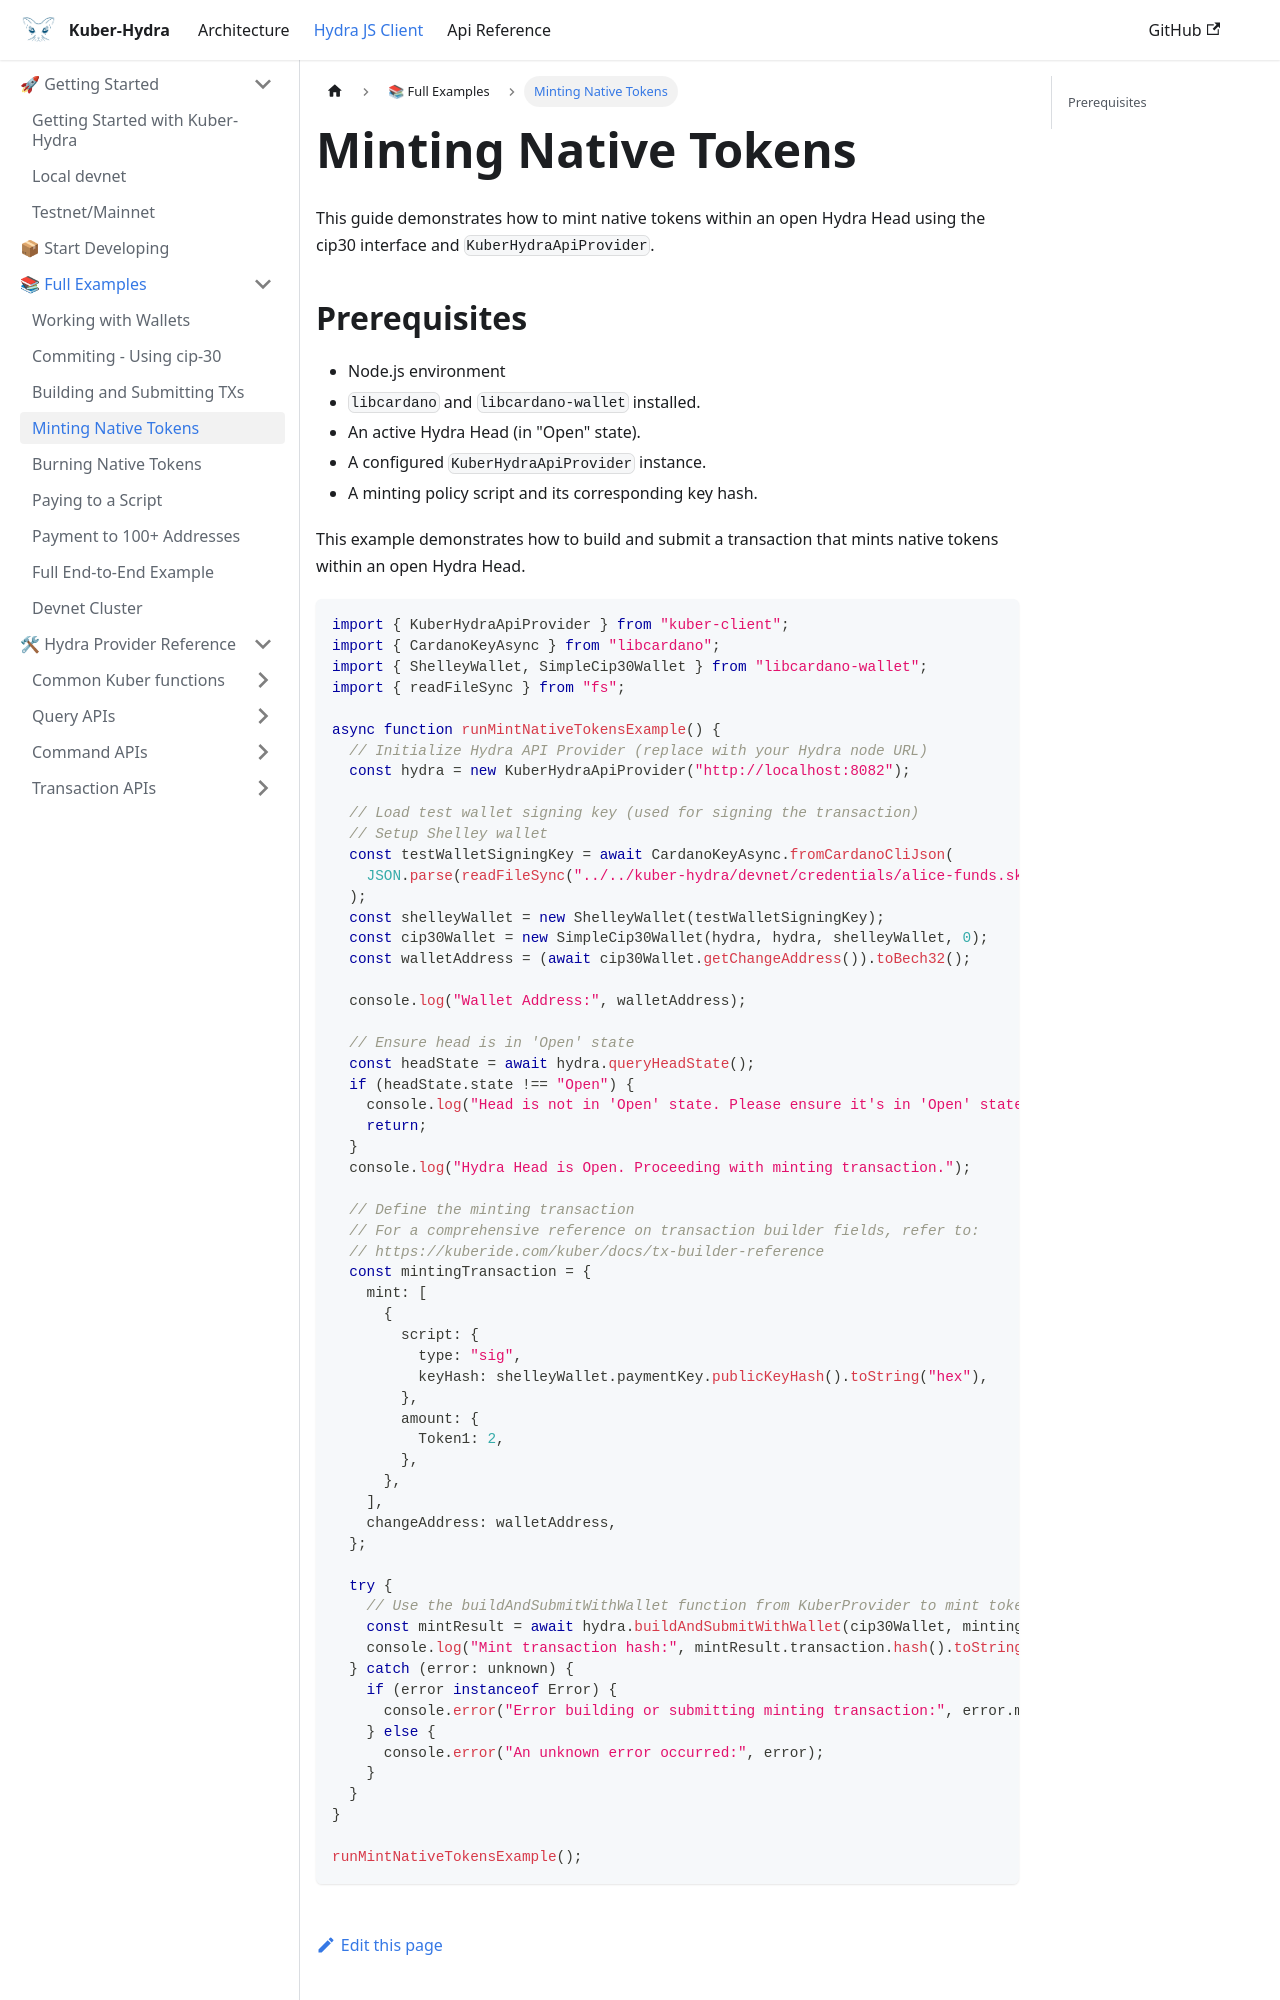

repository: dQuadrant/kuber · page: hydra_docusaurus/docs/hydra-js-client/examples/minting-native-tokens/index.html · generator: docusaurus

---
sidebar_position: 4
sidebar_label: Minting Native Tokens
---

# Minting Native Tokens

This guide demonstrates how to mint native tokens within an open Hydra Head using the cip30 interface and `KuberHydraApiProvider`.
